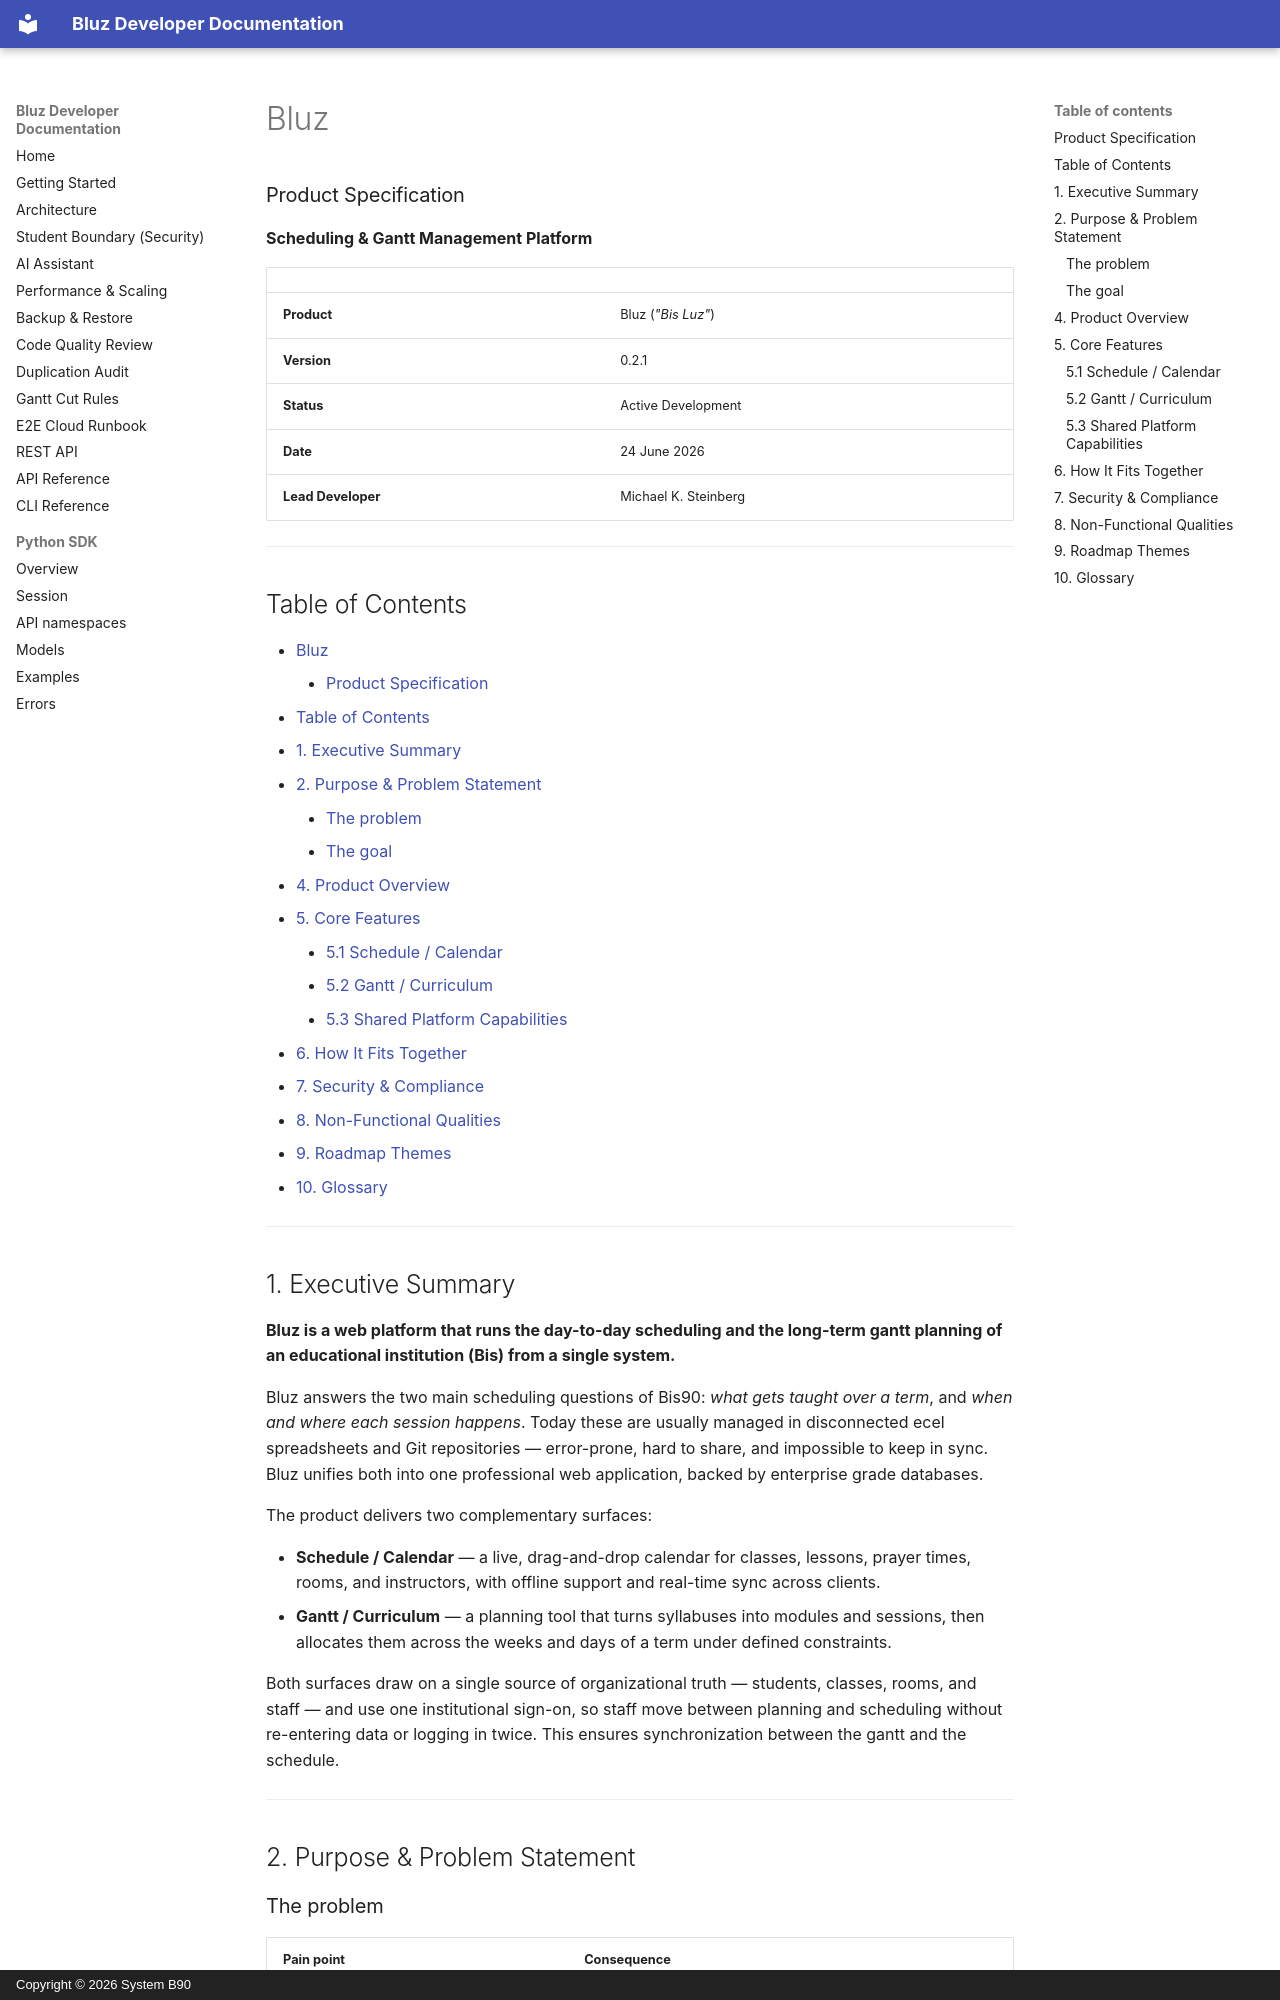

repository: System-B90/Bluz · page: PRODUCT_SPECIFICATION/index.html · generator: mkdocs · copyright: Copyright © 2026 System B90

# Bluz

### Product Specification

**Scheduling & Gantt Management Platform**

|                    |                      |
| ------------------ | -------------------- |
| **Product**        | Bluz (*"Bis Luz"*)   |
| **Version**        | 0.2.1                |
| **Status**         | Active Development   |
| **Date**           | 24 June 2026         |
| **Lead Developer** | Michael K. Steinberg |

---

## Table of Contents

- [Bluz](#bluz)
    - [Product Specification](#product-specification)
  - [Table of Contents](#table-of-contents)
  - [1. Executive Summary](#1-executive-summary)
  - [2. Purpose & Problem Statement](#2-purpose-problem-statement)
    - [The problem](#the-problem)
    - [The goal](#the-goal)
  - [4. Product Overview](#4-product-overview)
  - [5. Core Features](#5-core-features)
    - [5.1 Schedule / Calendar](#51-schedule-calendar)
    - [5.2 Gantt / Curriculum](#52-gantt-curriculum)
    - [5.3 Shared Platform Capabilities](#53-shared-platform-capabilities)
  - [6. How It Fits Together](#6-how-it-fits-together)
  - [7. Security & Compliance](#7-security-compliance)
  - [8. Non-Functional Qualities](#8-non-functional-qualities)
  - [9. Roadmap Themes](#9-roadmap-themes)
  - [10. Glossary](#10-glossary)

---

## 1. Executive Summary

**Bluz is a web platform that runs the day-to-day scheduling and the long-term gantt planning of an educational institution (Bis) from a single system.**

Bluz answers the two main scheduling questions of Bis90: *what gets taught over a term*, and *when and where each session happens*. Today these are usually managed in disconnected ecel spreadsheets and Git repositories — error-prone, hard to share, and impossible to keep in sync. Bluz unifies both into one professional web application, backed by enterprise grade databases.

The product delivers two complementary surfaces:

- **Schedule / Calendar** — a live, drag-and-drop calendar for classes, lessons, prayer times, rooms, and instructors, with offline support and real-time sync across clients.
- **Gantt / Curriculum** — a planning tool that turns syllabuses into modules and sessions, then allocates them across the weeks and days of a term under defined constraints.

Both surfaces draw on a single source of organizational truth — students, classes, rooms, and staff — and use one institutional sign-on, so staff move between planning and scheduling without re-entering data or logging in twice. This ensures synchronization between the gantt and the schedule.

---

## 2. Purpose & Problem Statement

### The problem

| Pain point                           | Consequence                                                  |
| ------------------------------------ | ------------------------------------------------------------ |
| Curriculum planned in spreadsheets   | No validation, easy to over- or under-allocate teaching time |
| Schedules managed manually           | Double-booked rooms and instructors, last-minute conflicts   |
| Planning and scheduling disconnected | A curriculum change never reaches the calendar               |
| No real-time collaboration           | Two people edit the same week, one overwrites the other      |
| Fragmented identity & data           | Staff lists and room lists drift out of sync between tools   |

### The goal

Give the institution **one place** to design a curriculum and **one place** to run the calendar — wired to the **same** people, rooms, and classes, accessible to many staff at once, and resilient when the network is not.

---
